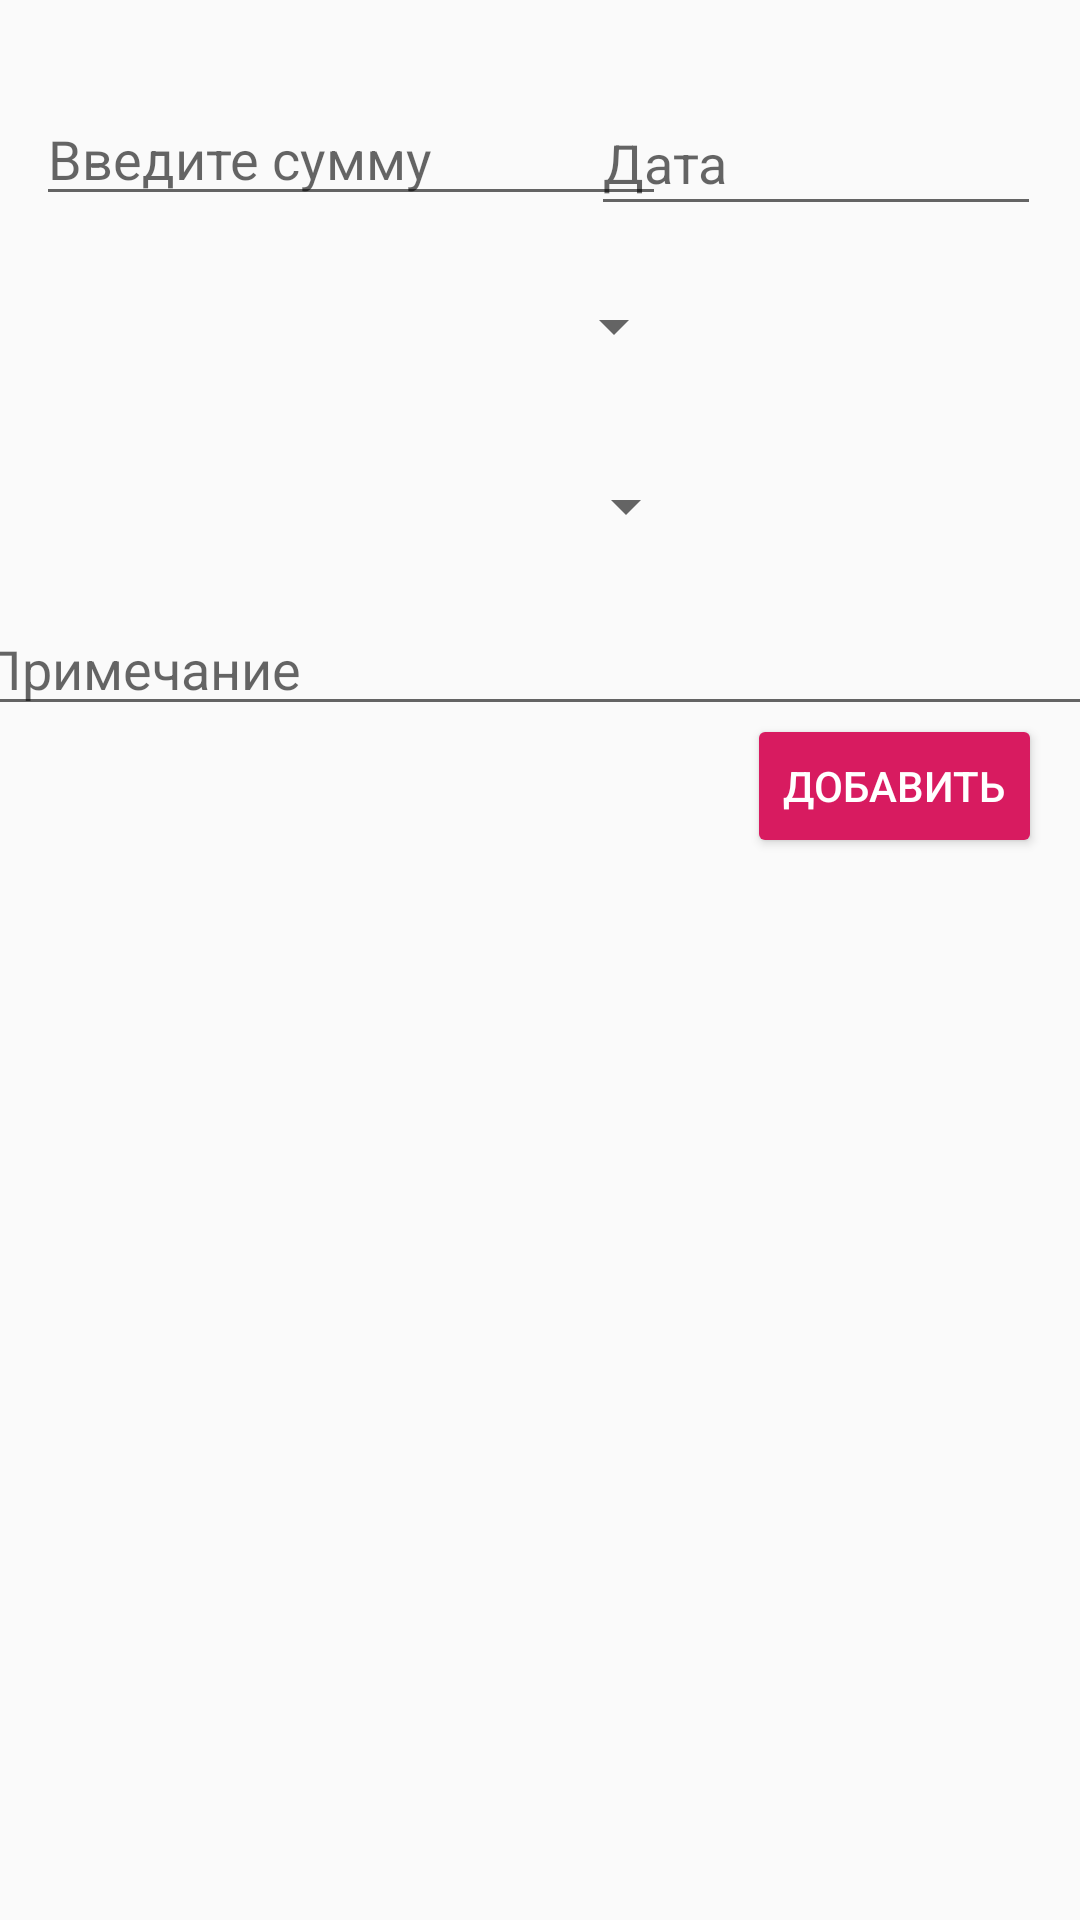

Android layout source for this screen:
<!-- AndroidManifest.xml: application theme AppTheme -->
<!-- res/layout/activity_add_rashod.xml -->
<?xml version="1.0" encoding="utf-8"?>
<androidx.constraintlayout.widget.ConstraintLayout xmlns:android="http://schemas.android.com/apk/res/android"
    xmlns:app="http://schemas.android.com/apk/res-auto"
    xmlns:tools="http://schemas.android.com/tools"
    android:layout_width="match_parent"
    android:layout_height="match_parent"
    tools:context=".add_rashod"
    android:orientation="vertical">

    <Button
        android:id="@+id/button2"
        style="@style/Widget.AppCompat.Button.Colored"
        android:layout_width="wrap_content"
        android:layout_height="wrap_content"
        android:onClick="onClick"
        android:text="@string/Button_add"
        app:layout_constraintBottom_toBottomOf="parent"
        app:layout_constraintEnd_toEndOf="parent"
        app:layout_constraintHorizontal_bias="0.951"
        app:layout_constraintStart_toStartOf="parent"
        app:layout_constraintTop_toTopOf="parent"
        app:layout_constraintVertical_bias="0.402" />

    <EditText
        android:id="@+id/comm"
        android:layout_width="380dp"
        android:layout_height="wrap_content"
        android:ems="10"
        android:hint="@string/comment"
        android:inputType="textPersonName"
        app:layout_constraintBottom_toBottomOf="parent"
        app:layout_constraintEnd_toEndOf="parent"
        app:layout_constraintHorizontal_bias="0.516"
        app:layout_constraintStart_toStartOf="parent"
        app:layout_constraintTop_toTopOf="parent"
        app:layout_constraintVertical_bias="0.335" />

    <EditText
        android:id="@+id/data"
        android:layout_width="150dp"
        android:layout_height="45dp"
        android:ems="10"
        android:hint="@string/date_add"
        app:layout_constraintBottom_toBottomOf="parent"
        app:layout_constraintEnd_toEndOf="parent"
        app:layout_constraintHorizontal_bias="0.938"
        app:layout_constraintStart_toStartOf="parent"
        app:layout_constraintTop_toTopOf="parent"
        app:layout_constraintVertical_bias="0.051" />

    <EditText
        android:id="@+id/rashod"
        android:layout_width="wrap_content"
        android:layout_height="wrap_content"
        android:ems="10"
        android:hint="@string/summ_add"
        android:inputType="numberDecimal"
        app:layout_constraintBottom_toBottomOf="parent"
        app:layout_constraintEnd_toEndOf="parent"
        app:layout_constraintHorizontal_bias="0.08"
        app:layout_constraintStart_toStartOf="parent"
        app:layout_constraintTop_toTopOf="parent"
        app:layout_constraintVertical_bias="0.051" />

    <Spinner
        android:id="@+id/categ"
        android:layout_width="217dp"
        android:layout_height="46dp"
        app:layout_constraintBottom_toBottomOf="parent"
        app:layout_constraintEnd_toEndOf="parent"
        app:layout_constraintHorizontal_bias="0.082"
        app:layout_constraintStart_toStartOf="parent"
        app:layout_constraintTop_toTopOf="parent"
        app:layout_constraintVertical_bias="0.144" />

    <Spinner
        android:id="@+id/account"
        android:layout_width="221dp"
        android:layout_height="46dp"
        app:layout_constraintBottom_toBottomOf="parent"
        app:layout_constraintEnd_toEndOf="parent"
        app:layout_constraintHorizontal_bias="0.084"
        app:layout_constraintStart_toStartOf="parent"
        app:layout_constraintTop_toTopOf="parent"
        app:layout_constraintVertical_bias="0.245" />
</androidx.constraintlayout.widget.ConstraintLayout>
<!-- resources referenced by this layout -->
<resources>
  <string name="Button_add">Добавить</string>
      @navigation/mobile_navigation
  <string name="comment">Примечание</string>
  <string name="date_add">Дата</string>
  <string name="summ_add">Введите сумму</string>
  <style name="AppTheme" parent="Theme.MaterialComponents.Light.DarkActionBar.Bridge">
          
          <item name="colorPrimary">@color/colorPrimary</item>
          <item name="colorPrimaryDark">@color/colorPrimaryDark</item>
          <item name="colorAccent">@color/colorAccent</item>
          <item name="materialCalendarFullscreenTheme">@style/ThemeOverlay.MaterialComponents.MaterialCalendar</item>
      </style>
  <color name="colorPrimary">#526e82</color>
  <color name="colorPrimaryDark">#526e82</color>
  <color name="colorAccent">#D81B60</color>
</resources>
